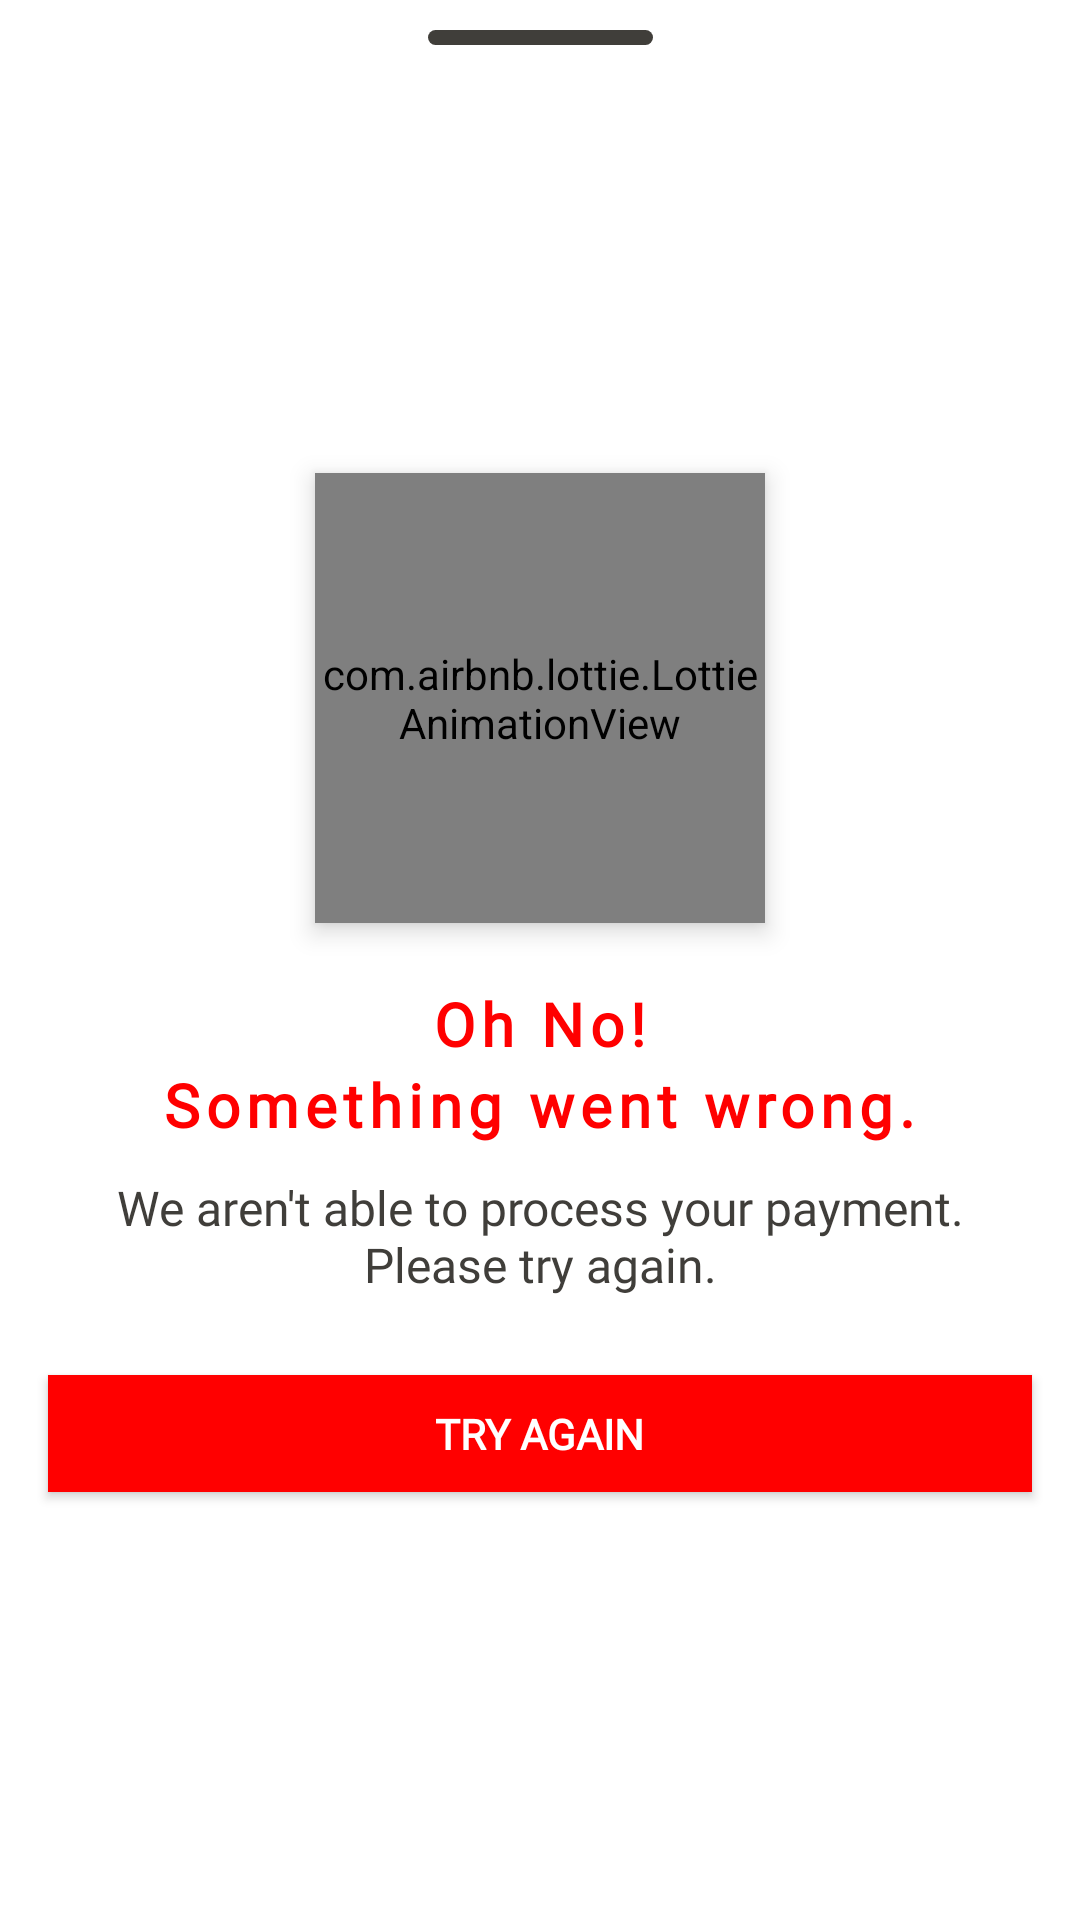

Layout XML and referenced resources for this Android screen:
<!-- AndroidManifest.xml: application theme Theme.MilkAggregatorApplication -->
<!-- res/layout/dialogfai.xml -->
<?xml version="1.0" encoding="utf-8"?>
<androidx.constraintlayout.widget.ConstraintLayout xmlns:android="http://schemas.android.com/apk/res/android"
    xmlns:app="http://schemas.android.com/apk/res-auto"
    xmlns:tools="http://schemas.android.com/tools"
    android:layout_width="match_parent"
    android:layout_height="wrap_content"
    android:background="@drawable/whitebottom"

    android:orientation="vertical"
    android:layout_gravity="center"

    android:id="@+id/failure">

    <TextView
        android:layout_width="75dp"
        android:id="@+id/closedialog"
        android:layout_height="5dp"
        android:background="@drawable/dialogclose"
        app:layout_constraintStart_toStartOf="parent"
        app:layout_constraintEnd_toEndOf="parent"
        android:layout_marginTop="10dp"
        app:layout_constraintTop_toTopOf="parent"/>

    <LinearLayout
        android:layout_width="match_parent"
        android:layout_height="wrap_content"
        android:gravity="center"

        android:orientation="vertical"
        app:layout_constraintBottom_toBottomOf="parent"
        app:layout_constraintEnd_toEndOf="parent"
        app:layout_constraintStart_toStartOf="parent"
        app:layout_constraintTop_toBottomOf="@+id/closedialog"
        tools:ignore="MissingConstraints">

        <com.airbnb.lottie.LottieAnimationView
            android:id="@+id/lottie2"
            android:layout_width="150dp"
            android:layout_height="150dp"
            android:layout_marginTop="16sp"
            app:lottie_rawRes="@raw/error1"


            android:elevation="5dp"
            app:lottie_autoPlay="true" />

        <LinearLayout
            android:layout_width="match_parent"
            android:layout_height="wrap_content"
            android:gravity="center"
            android:layout_marginTop="10dp"
            android:orientation="vertical"

            >



        <TextView
            android:layout_width="wrap_content"
            android:layout_height="wrap_content"

            android:text="Oh No!"
            android:layout_marginTop="10dp"

            android:textColor="#FF0000"
            android:textSize="20dp"
            android:letterSpacing="0.1"
            android:textStyle="bold"
            android:fontFamily="@font/urbanist" />

        <TextView
            android:layout_width="wrap_content"
            android:layout_height="wrap_content"

            android:text="Something went wrong."


            android:textColor="#FF0000"
            android:letterSpacing="0.1"
            android:textSize="20dp"
            android:textStyle="bold"
            android:fontFamily="@font/urbanist" />

        <TextView
            android:layout_width="match_parent"
            android:layout_height="wrap_content"
            android:layout_marginTop="10dp"
            android:gravity="center"
            android:layout_marginStart="16sp"
            android:layout_marginBottom="10dp"
            android:layout_marginEnd="16sp"
            android:text="We aren't able to process your payment. Please try again."
            android:textColor="@color/black"
            android:textSize="16dp"

            android:fontFamily="@font/urbanist" />

        </LinearLayout>

        <LinearLayout
            android:layout_width="match_parent"
            android:layout_height="wrap_content"

            android:elevation="2dp"

            android:background="#FF0000"
            android:layout_margin="16sp"
            android:letterSpacing="0.1"


            android:layout_weight="1"

            android:gravity="center"
            android:orientation="horizontal"
            app:layout_constraintBottom_toBottomOf="parent"
            app:layout_constraintEnd_toEndOf="parent"
            app:layout_constraintStart_toStartOf="parent"
            app:layout_constraintTop_toBottomOf="@+id/textView2"

            >

            <TextView
                android:layout_width="wrap_content"
                android:layout_height="wrap_content"
                android:id="@+id/statusError"



                android:gravity="center"
                android:layout_margin="10dp"

                android:text="Try Again"
                android:textAllCaps="true"
                android:textColor="@color/white"



                android:textStyle="bold"

                android:fontFamily="@font/urbanist" />







        </LinearLayout>


    </LinearLayout>


</androidx.constraintlayout.widget.ConstraintLayout>
<!-- resources referenced by this layout -->
<resources>
  <color name="black">#403E3A</color>
  <color name="white">#FFFFFF</color>
  <!-- drawable dialogclose (drawable) -->
  <?xml version="1.0" encoding="utf-8"?>
  <selector xmlns:android="http://schemas.android.com/apk/res/android">
  
      <item>
          <shape android:shape="rectangle">
              <corners android:radius="50dp"/>
  
  
              <solid
  
                  android:color="@color/black"/>
          </shape>
  
  
      </item>
  
  </selector>
  <!-- drawable whitebottom (drawable) -->
  <?xml version="1.0" encoding="utf-8"?>
  <shape xmlns:android="http://schemas.android.com/apk/res/android">
  
  
      <corners android:topLeftRadius="20dp"
          android:topRightRadius="20dp"/>
      <solid
          android:color="@color/white"
          />
  
  
  </shape>
  <style name="Theme.MilkAggregatorApplication" parent="Theme.MaterialComponents.Light.NoActionBar">
          
          <item name="android:forceDarkAllowed" tools:targetApi="q">false</item>
          <item name="colorPrimary">@color/BuyButton</item>
          <item name="colorPrimaryVariant">@color/BuyButton</item>
          <item name="colorOnPrimary">@color/BuyButton</item>
          
          <item name="colorSecondary">@color/teal_200</item>
          <item name="colorSecondaryVariant">@color/black</item>
          <item name="colorOnSecondary">@color/black</item>
          
          <item name="android:statusBarColor" tools:targetApi="l">?attr/colorPrimaryVariant</item>
  
          <item name="bottomSheetDialogTheme">@style/AppBottomSheetDialogTheme</item>
          
  
  
      </style>
  <color name="BuyButton">#2C856B</color>
  <color name="teal_200">@color/BuyButton</color>
  <style name="AppBottomSheetDialogTheme" parent="Theme.Design.Light.BottomSheetDialog">
          <item name="bottomSheetStyle">@style/AppModalStyle</item>
      </style>
  <style name="AppModalStyle" parent="Widget.Design.BottomSheet.Modal">
          <item name="android:background">@drawable/bottombac</item>
      </style>
  <!-- drawable bottombac (drawable) -->
  <?xml version="1.0" encoding="utf-8"?>
  <shape xmlns:android="http://schemas.android.com/apk/res/android">
  
  
              <corners android:topLeftRadius="20dp"
                  android:topRightRadius="20dp"/>
              <solid
                  android:color="#F3F8F3"
                  />
  
  
  </shape>
</resources>
